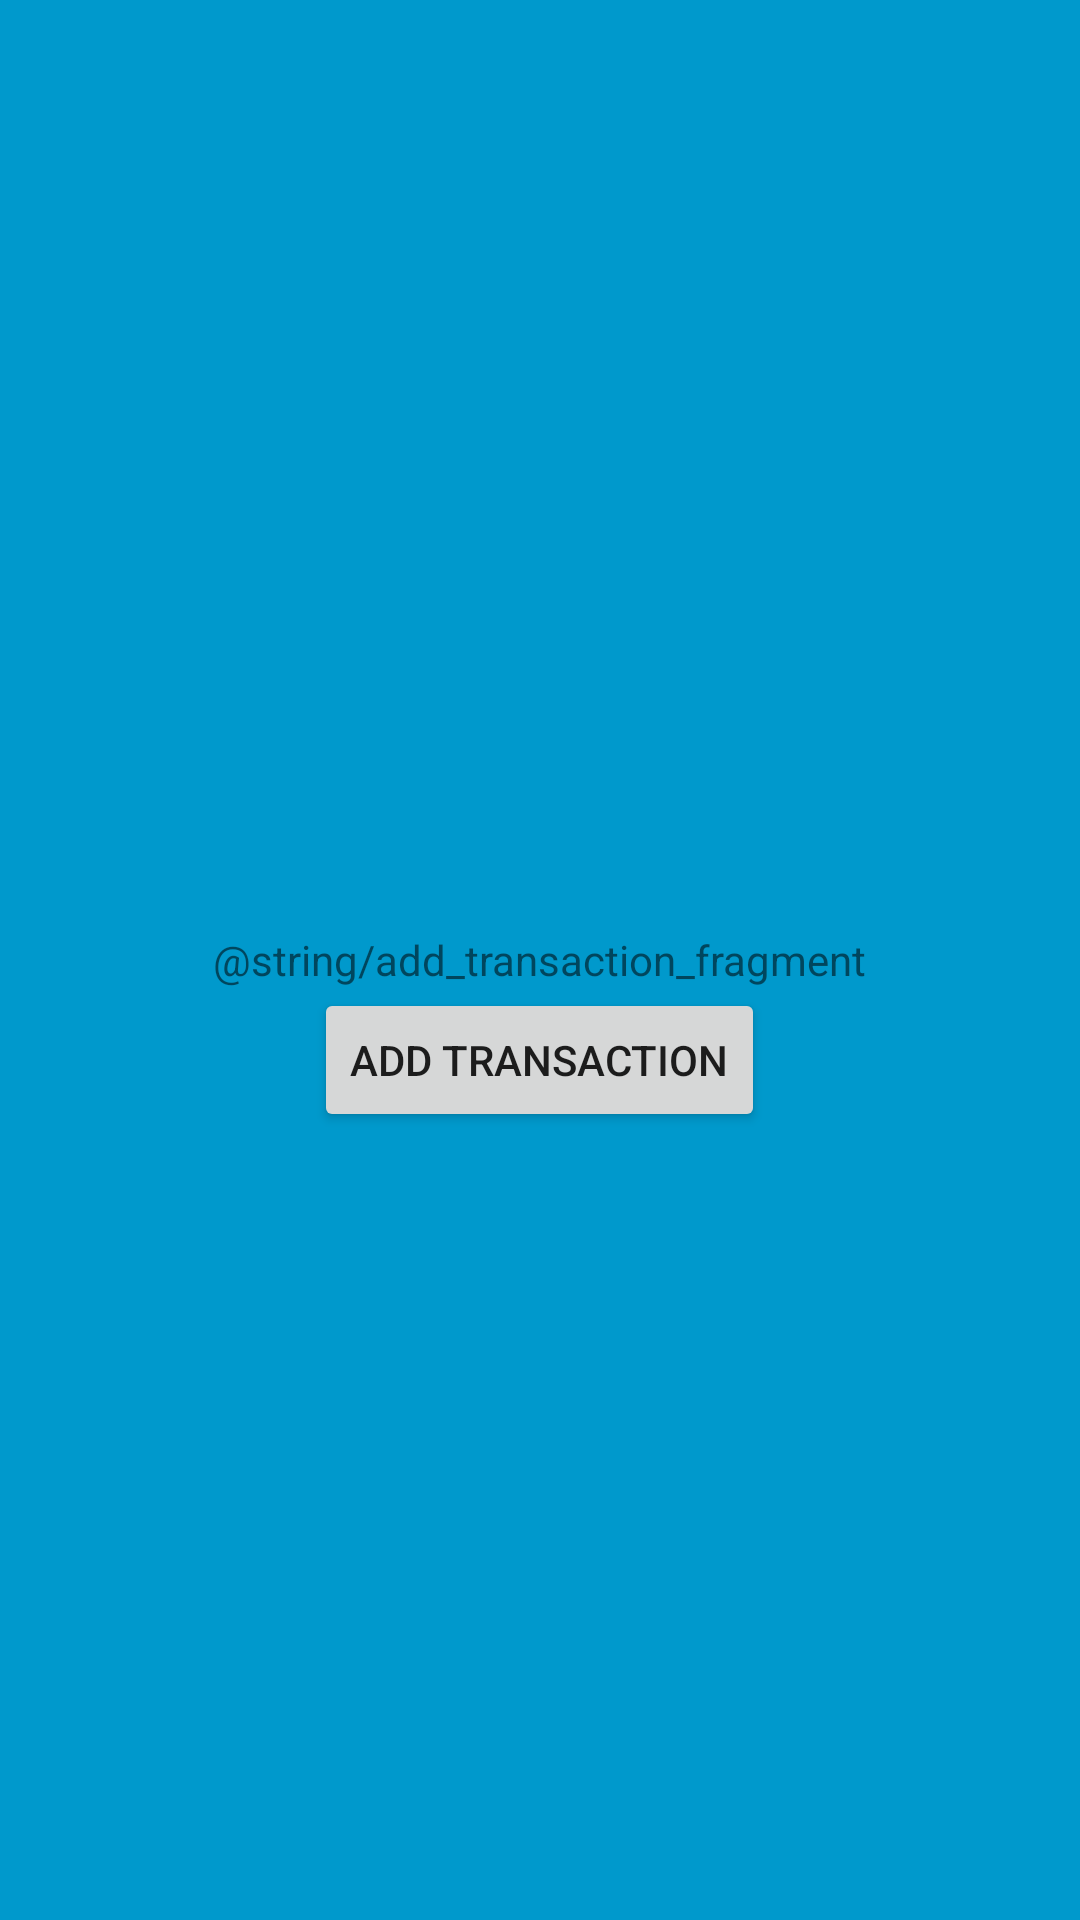

Android layout source for this screen:
<!-- AndroidManifest.xml: application theme Theme.ExpenseTracking -->
<!-- res/layout/fragment_add_transaction.xml -->
<?xml version="1.0" encoding="utf-8"?>
<RelativeLayout xmlns:android="http://schemas.android.com/apk/res/android"
    xmlns:tools="http://schemas.android.com/tools"
    android:layout_width="match_parent"
    android:layout_height="match_parent"
    tools:context=".ui.addTransaction.AddTransactionFragment"
    android:background="@android:color/holo_blue_dark">

    <TextView
        android:id="@+id/title_tv"
        android:layout_width="wrap_content"
        android:layout_height="wrap_content"
        android:text="@string/add_transaction_fragment"
        android:layout_centerInParent="true"
        />

    <Button
        android:id="@+id/add_transaction_button"
        android:layout_centerHorizontal="true"
        android:layout_width="wrap_content"
        android:layout_height="wrap_content"
        android:layout_below="@+id/title_tv"
        android:text="add transaction"
        >

    </Button>
</RelativeLayout>
<!-- resources referenced by this layout -->
<resources>
  <style name="Theme.ExpenseTracking" parent="Theme.MaterialComponents.DayNight.NoActionBar">
          
          <item name="colorPrimary">@color/blue_500</item>
          <item name="colorPrimaryVariant">@color/white</item>
          <item name="colorOnPrimary">@color/black</item>
          <item name="colorAccent">@color/blue_500</item>
  
  
          <item name="android:statusBarColor" tools:targetApi="l">@color/surface</item>
          <item name="android:windowLightStatusBar" tools:targetApi="m">@bool/lightNavEnabled</item>
          <item name="android:navigationBarColor" tools:targetApi="o">@color/surface</item>
          <item name="android:windowLightNavigationBar" tools:ignore="NewApi">@bool/lightNavEnabled
          </item>
      </style>
  <color name="blue_500">#006AF6</color>
  <color name="white">#FFFFFFFF</color>
  <color name="black">#FF000000</color>
  <color name="surface">#FFFFFF</color>
</resources>
